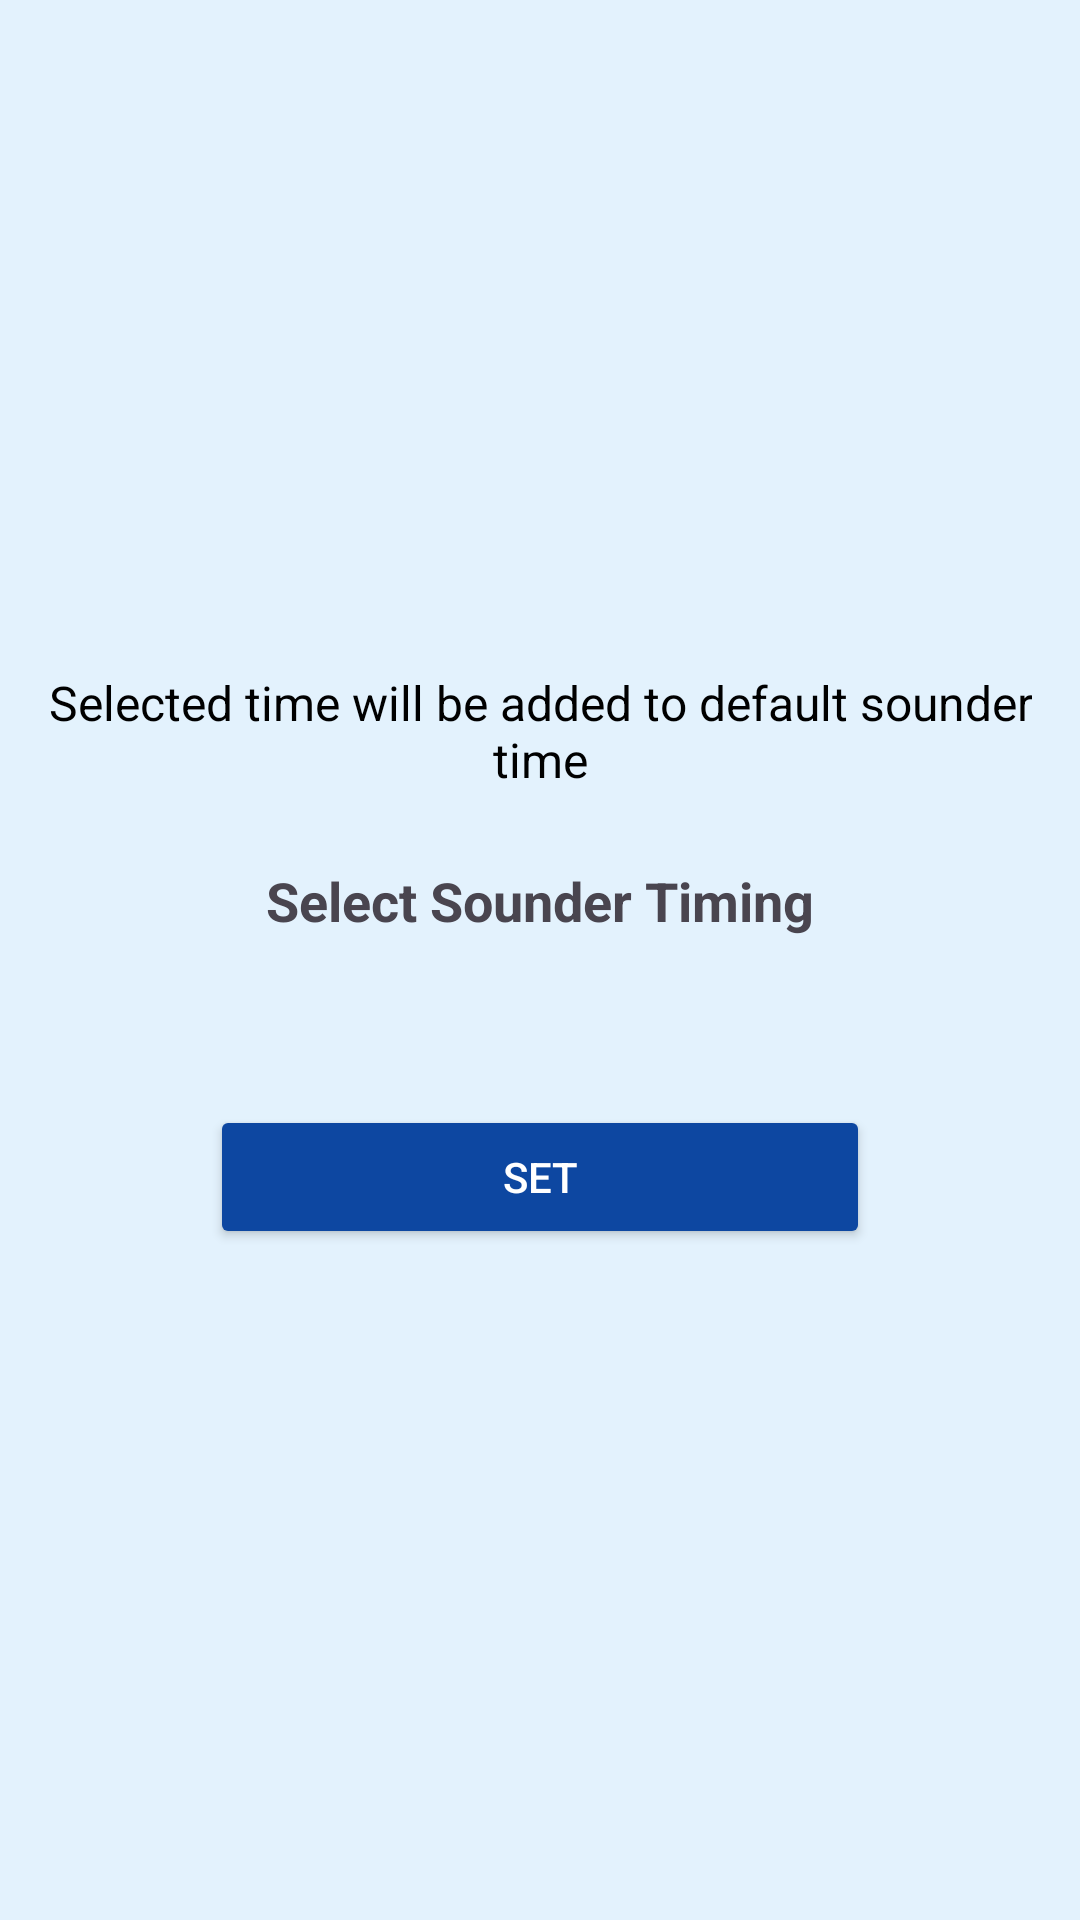

The Android layout XML behind this screen, and the referenced resources:
<!-- AndroidManifest.xml: application theme Theme.Newapp -->
<!-- res/layout/activity_sounder_timing_fragment.xml -->
<?xml version="1.0" encoding="utf-8"?>
<LinearLayout xmlns:android="http://schemas.android.com/apk/res/android"
    android:orientation="vertical"
    android:padding="16dp"
    android:gravity="center"
    android:layout_width="match_parent"
    android:layout_height="match_parent"
    android:background="#E3F2FD">

    <TextView
        android:id="@+id/tv_instruction"
        android:layout_width="wrap_content"
        android:layout_height="wrap_content"
        android:text="Selected time will be added to default sounder time"
        android:textSize="16sp"
        android:layout_marginBottom="24dp"
        android:textColor="@android:color/black"
        android:textAlignment="center"/>


    <TextView
        android:id="@+id/tv_select_label"
        android:layout_width="wrap_content"
        android:layout_height="wrap_content"
        android:text="Select Sounder Timing"
        android:textSize="18sp"
        android:textStyle="bold"
        android:layout_marginBottom="8dp"/>

    <Spinner
        android:id="@+id/sp_sounder_timing"
        android:layout_width="wrap_content"
        android:layout_height="wrap_content"
        android:background="@drawable/spinner_bg"/>

    <Button
        android:id="@+id/btn_set_sounder"
        android:layout_width="220dp"
        android:layout_height="wrap_content"
        android:text="SET"
        android:backgroundTint="@color/dark_blue"
        android:textColor="@android:color/white"
        android:layout_marginTop="32dp"/>
</LinearLayout>
<!-- resources referenced by this layout -->
<resources>
  <color name="dark_blue">#0D47A1</color>
  <!-- drawable spinner_bg (drawable) -->
  <shape xmlns:android="http://schemas.android.com/apk/res/android"
      android:shape="rectangle">
  
  
      <solid android:color="#FFFFFF"/>
  
      <stroke
          android:width="2dp"
          android:color="#0D47A1"/>
  
  
      <corners android:radius="8dp"/>
  
  
      <padding
          android:left="8dp"
          android:top="8dp"
          android:right="8dp"
          android:bottom="8dp"/>
  </shape>
  <style name="Theme.Newapp" parent="Base.Theme.Newapp" />
  <style name="Base.Theme.Newapp" parent="Theme.Material3.DayNight.NoActionBar">
  
  
              <item name="colorPrimary">@color/colorPrimary</item>
              <item name="colorPrimaryVariant">@color/colorPrimaryDark</item>
              <item name="colorOnPrimary">@android:color/white</item>
  
  
              <item name="colorSecondary">@color/colorAccent</item>
              <item name="colorOnSecondary">@android:color/white</item>
          </style>
  <color name="colorPrimary">#0D47A1</color>
  <color name="colorPrimaryDark">#0B3C91</color>
  <color name="colorAccent">#2196F3</color>
</resources>
